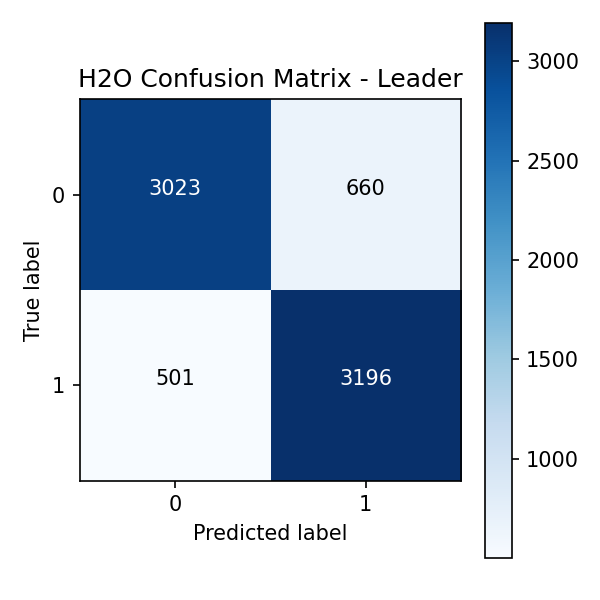

Data behind this chart, as committed beside it:
3023, 660
501, 3196
